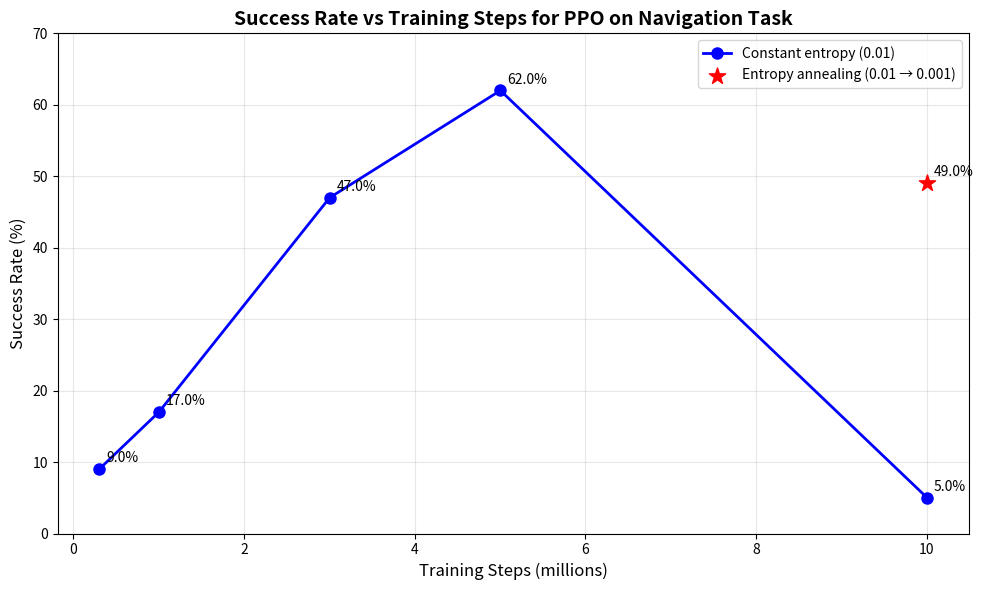

This chart was generated by the following Python code:
"""
Plot success rate vs training steps.
"""
import os
import matplotlib.pyplot as plt

# Data from all evaluations
data = [
    {'steps': 301056, 'success_rate': 9.0, 'label': '300k (constant ent)'},
    {'steps': 1001472, 'success_rate': 17.0, 'label': '1M (constant ent)'},
    {'steps': 3002368, 'success_rate': 47.0, 'label': '3M (constant ent)'},
    {'steps': 5003264, 'success_rate': 62.0, 'label': '5M (constant ent)'},
    {'steps': 10004480, 'success_rate': 5.0, 'label': '10M (constant ent)'},
    {'steps': 10004480, 'success_rate': 49.0, 'label': '10M (entropy annealing)'},
]

# Separate constant entropy vs annealing
constant_data = [d for d in data if 'constant ent' in d['label']]
annealing_data = [d for d in data if 'annealing' in d['label']]

# Create plot
fig, ax = plt.subplots(figsize=(10, 6))

# Plot constant entropy
constant_steps = [d['steps'] / 1_000_000 for d in constant_data]
constant_rates = [d['success_rate'] for d in constant_data]
ax.plot(constant_steps, constant_rates, 'bo-', linewidth=2, markersize=8, label='Constant entropy (0.01)')

# Plot annealing point
if annealing_data:
    anneal_steps = [d['steps'] / 1_000_000 for d in annealing_data]
    anneal_rates = [d['success_rate'] for d in annealing_data]
    ax.scatter(anneal_steps, anneal_rates, color='red', s=150, marker='*', zorder=5, label='Entropy annealing (0.01 → 0.001)')

ax.set_xlabel('Training Steps (millions)', fontsize=12)
ax.set_ylabel('Success Rate (%)', fontsize=12)
ax.set_title('Success Rate vs Training Steps for PPO on Navigation Task', fontsize=14, fontweight='bold')
ax.grid(True, alpha=0.3)
ax.legend(fontsize=10)
ax.set_ylim(0, 70)

# Add annotations for key points
for d in data:
    x = d['steps'] / 1_000_000
    y = d['success_rate']
    ax.annotate(f"{y}%", (x, y), xytext=(5, 5), textcoords='offset points', fontsize=10)

plt.tight_layout()

# Save
os.makedirs('./output/plots', exist_ok=True)
save_path = './output/plots/success_rate_vs_steps.png'
plt.savefig(save_path, dpi=150, bbox_inches='tight')
print(f"Saved plot to: {save_path}")
plt.show()
